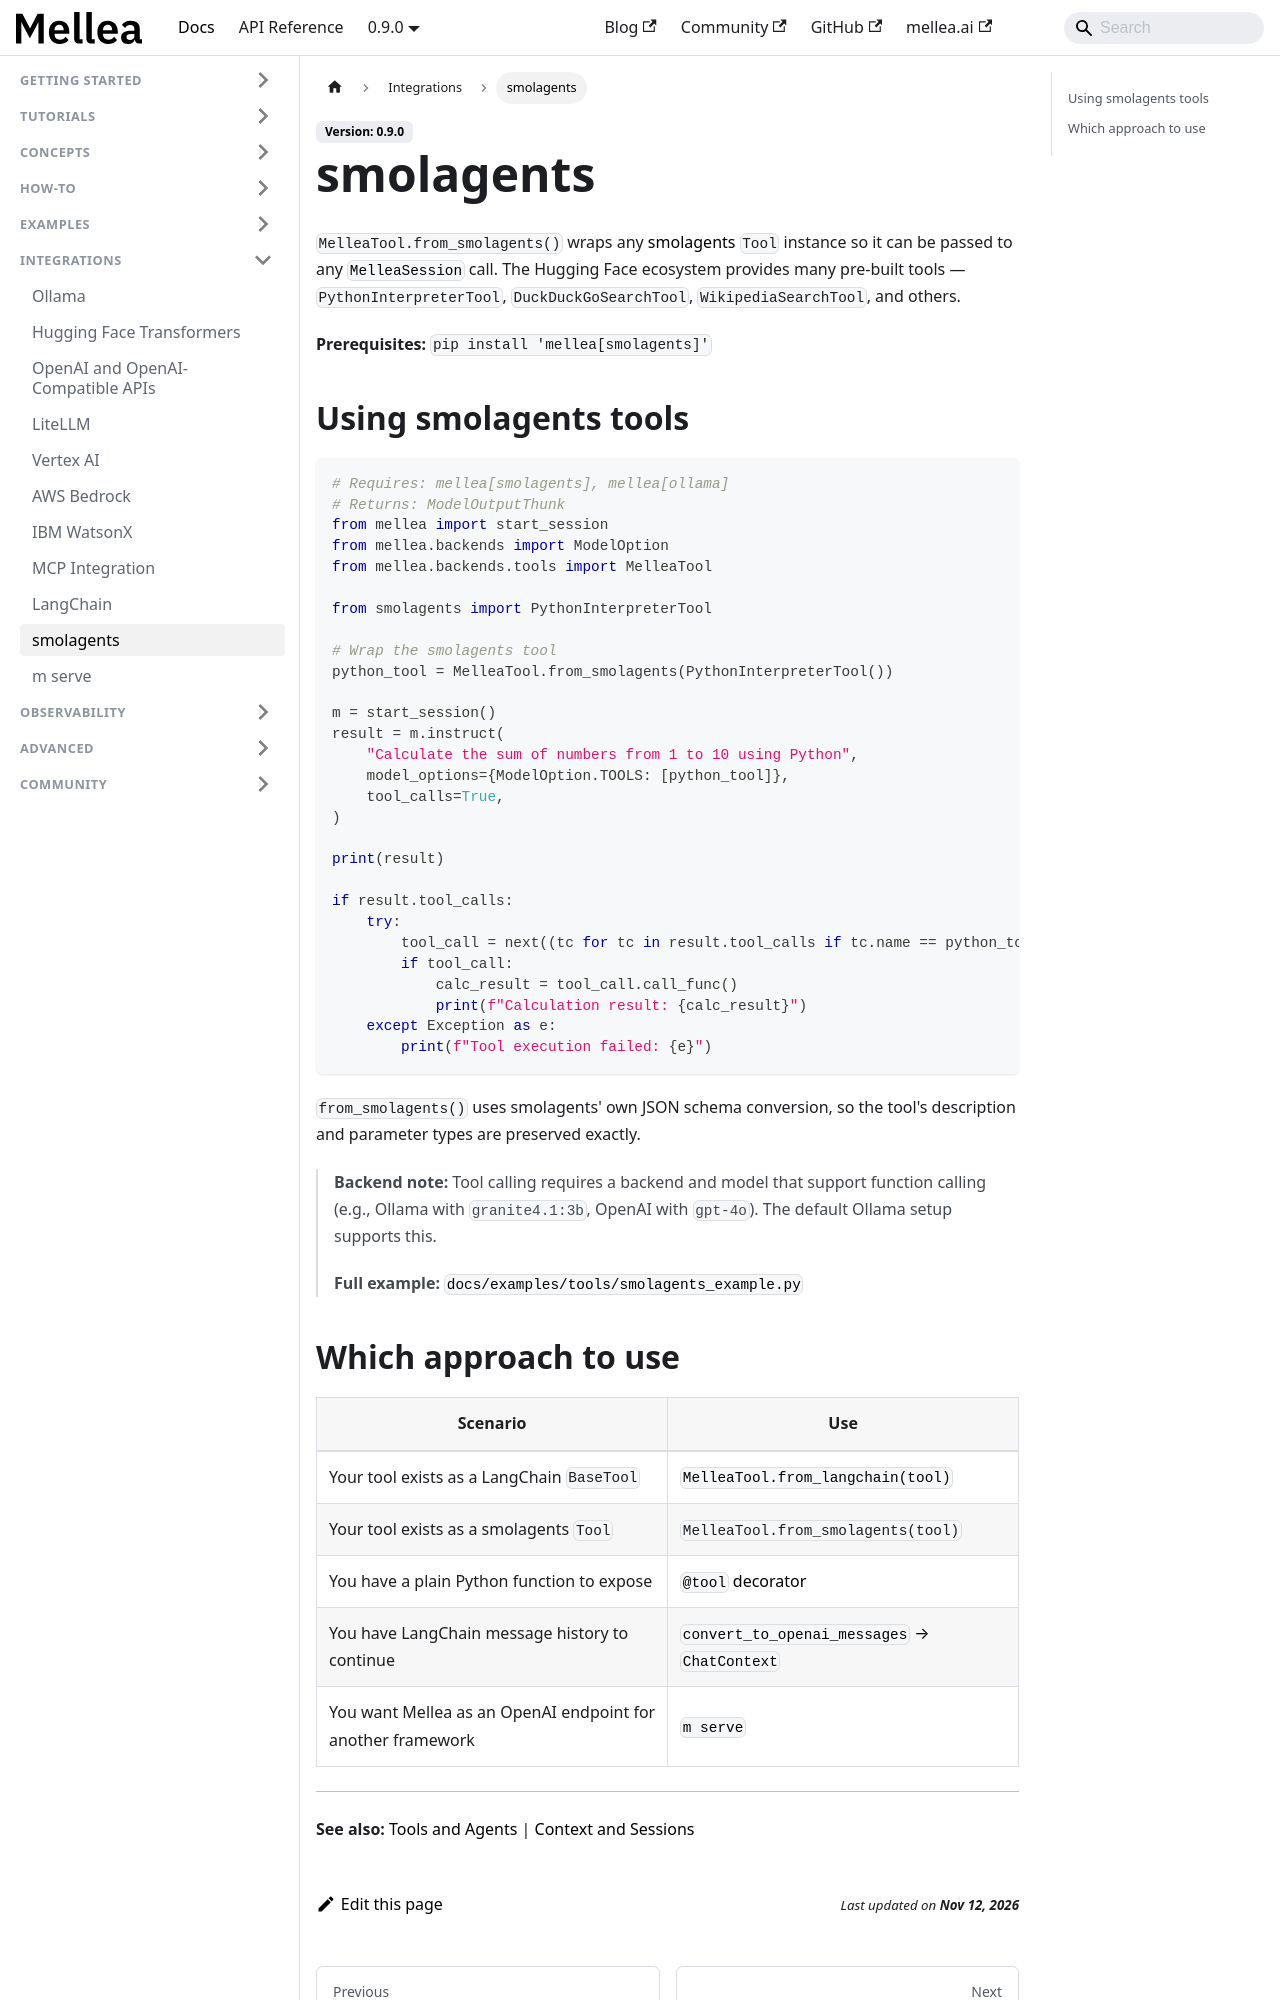

repository: generative-computing/mellea · page: integrations/smolagents.html · generator: docusaurus

---
title: "smolagents"
description: "Use Hugging Face smolagents tools inside a Mellea session."
# diataxis: how-to
---

`MelleaTool.from_smolagents()` wraps any [smolagents](https://huggingface.co/docs/smolagents)
`Tool` instance so it can be passed to any [`MelleaSession`](../reference/glossary.md#melleasession)
call. The Hugging Face ecosystem provides many pre-built tools — `PythonInterpreterTool`,
`DuckDuckGoSearchTool`, `WikipediaSearchTool`, and others.

**Prerequisites:** `pip install 'mellea[tools]'`

## Using smolagents tools

```python
# Requires: mellea[tools], mellea[ollama]
# Returns: ModelOutputThunk
from mellea import start_session
from mellea.backends import ModelOption
from mellea.backends.tools import MelleaTool

from smolagents import PythonInterpreterTool

# Wrap the smolagents tool
python_tool = MelleaTool.from_smolagents(PythonInterpreterTool())

m = start_session()
result = m.instruct(
    "Calculate the sum of numbers from 1 to 10 using Python",
    model_options={ModelOption.TOOLS: [python_tool]},
    tool_calls=True,
)

print(result)

if result.tool_calls:
    try:
        tool_call = next((tc for tc in result.tool_calls if tc.name == python_tool.name), None)
        if tool_call:
            calc_result = tool_call.call_func()
            print(f"Calculation result: {calc_result}")
    except Exception as e:
        print(f"Tool execution failed: {e}")
```

`from_smolagents()` uses smolagents' own JSON schema conversion, so the tool's
description and parameter types are preserved exactly.

> **Backend note:** Tool calling requires a backend and model that support function
> calling (e.g., Ollama with `granite4.1:3b`, OpenAI with `gpt-4o`). The default
> Ollama setup supports this.
>
> **Full example:** [`docs/examples/tools/smolagents_example.py`](https://github.com/generative-computing/mellea/blob/main/docs/examples/tools/smolagents_example.py)
